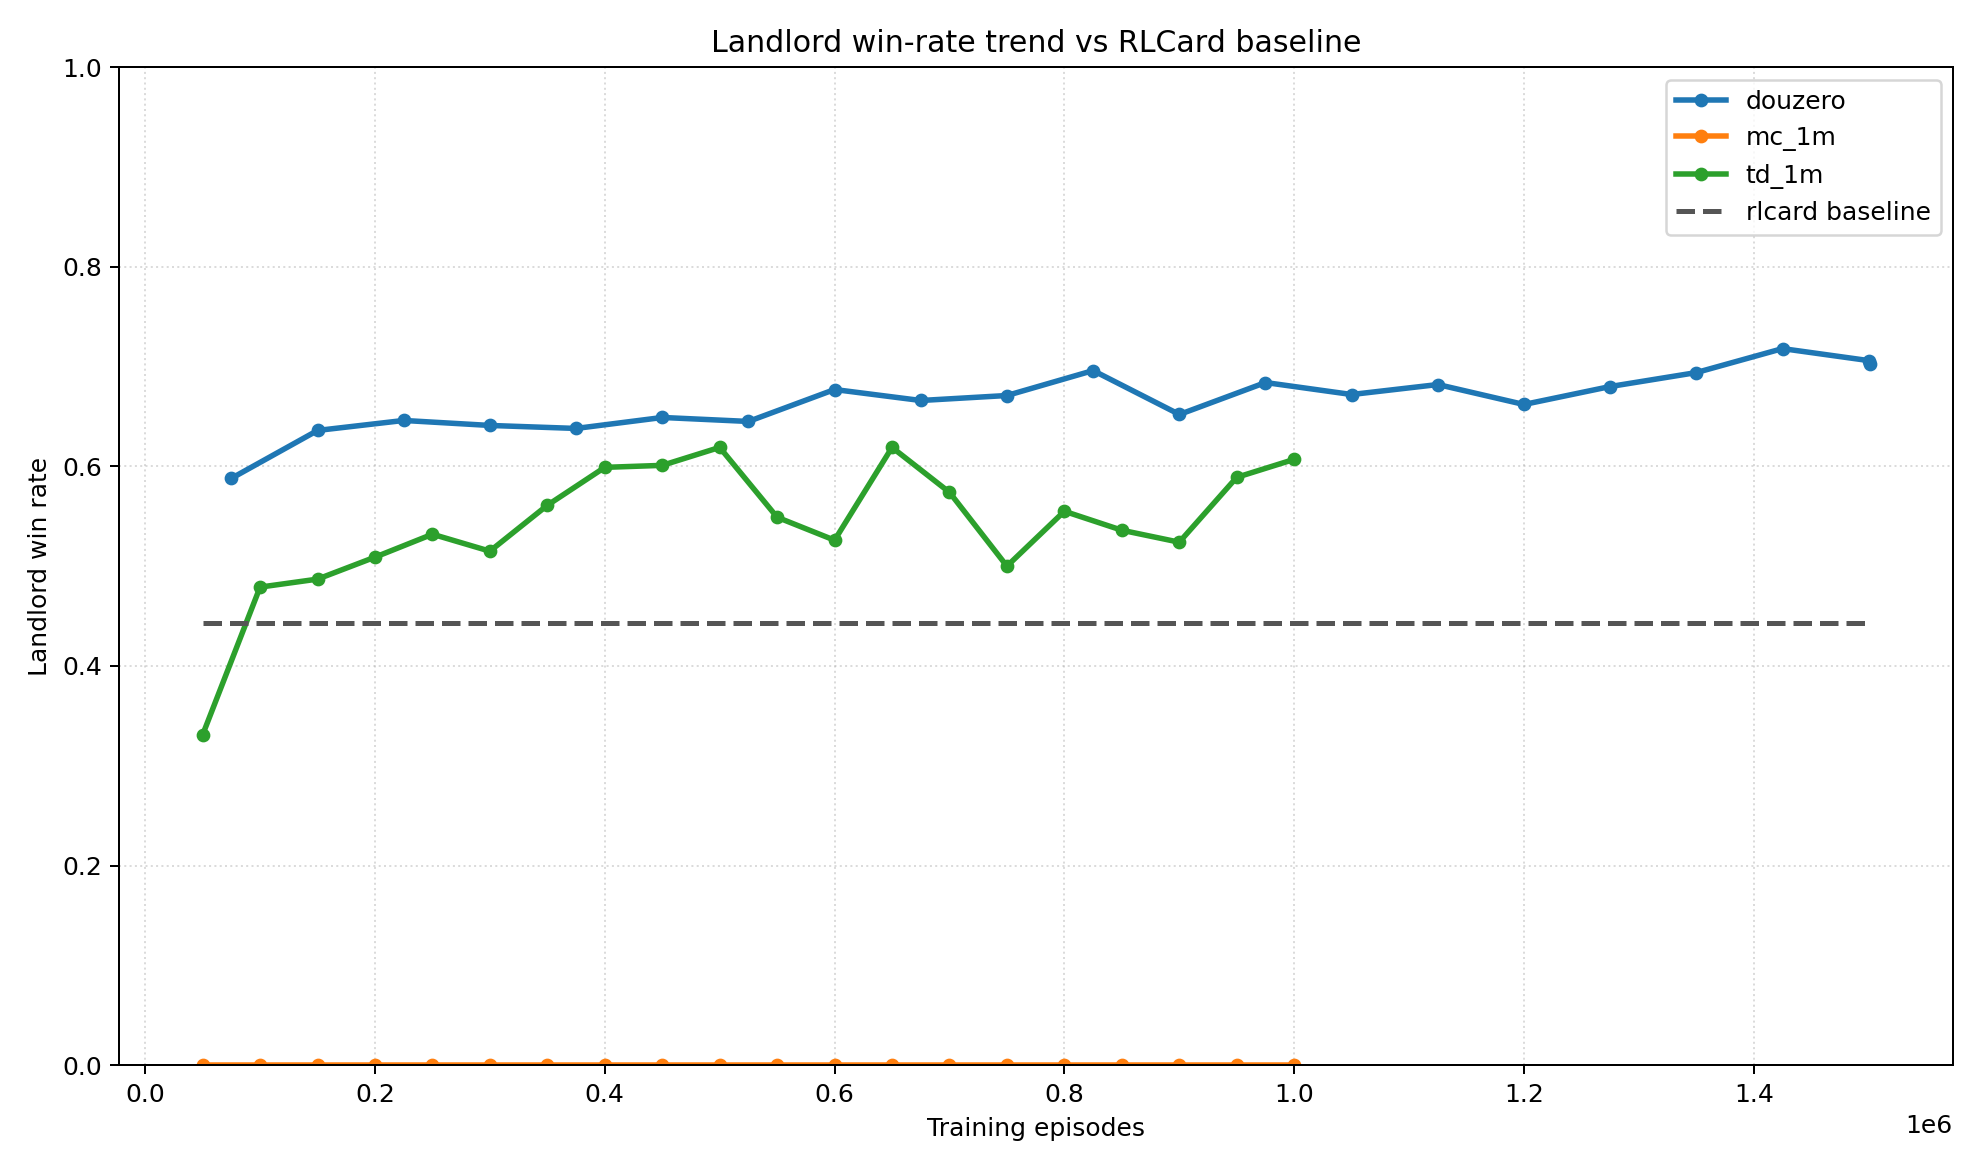

Data behind this chart, as committed beside it:
series, episode, win_rate
douzero, 75040, 0.588
douzero, 150080, 0.636
douzero, 225040, 0.646
douzero, 300000, 0.641
douzero, 375040, 0.638
douzero, 450160, 0.649
douzero, 525040, 0.645
douzero, 600000, 0.677
douzero, 675040, 0.666
douzero, 750000, 0.671
douzero, 825040, 0.696
douzero, 900160, 0.652
douzero, 975040, 0.684
douzero, 1050000, 0.672
douzero, 1125120, 0.682
douzero, 1200000, 0.662
douzero, 1275040, 0.68
douzero, 1350080, 0.694
douzero, 1425040, 0.718
douzero, 1500000, 0.706
douzero, 1500880, 0.703
mc_1m, 50016, 0.0
mc_1m, 100000, 0.0
mc_1m, 150016, 0.0
mc_1m, 200000, 0.0
mc_1m, 250016, 0.0
mc_1m, 300000, 0.0
mc_1m, 350016, 0.0
mc_1m, 400000, 0.0
mc_1m, 450016, 0.0
mc_1m, 500000, 0.0
mc_1m, 550016, 0.0
mc_1m, 600000, 0.0
mc_1m, 650016, 0.0
mc_1m, 700000, 0.0
mc_1m, 750016, 0.0
mc_1m, 800000, 0.0
mc_1m, 850016, 0.0
mc_1m, 900000, 0.0
mc_1m, 950016, 0.0
mc_1m, 1000000, 0.0
rlcard_baseline, 50016, 0.443
rlcard_baseline, 1500880, 0.443
td_1m, 50016, 0.331
td_1m, 100000, 0.479
td_1m, 150016, 0.487
td_1m, 200000, 0.509
td_1m, 250016, 0.532
td_1m, 300000, 0.515
td_1m, 350016, 0.561
td_1m, 400000, 0.599
td_1m, 450016, 0.601
td_1m, 500000, 0.619
td_1m, 550016, 0.549
td_1m, 600000, 0.526
td_1m, 650016, 0.619
td_1m, 700000, 0.574
td_1m, 750016, 0.5
td_1m, 800000, 0.555
td_1m, 850016, 0.536
... 3 more rows
